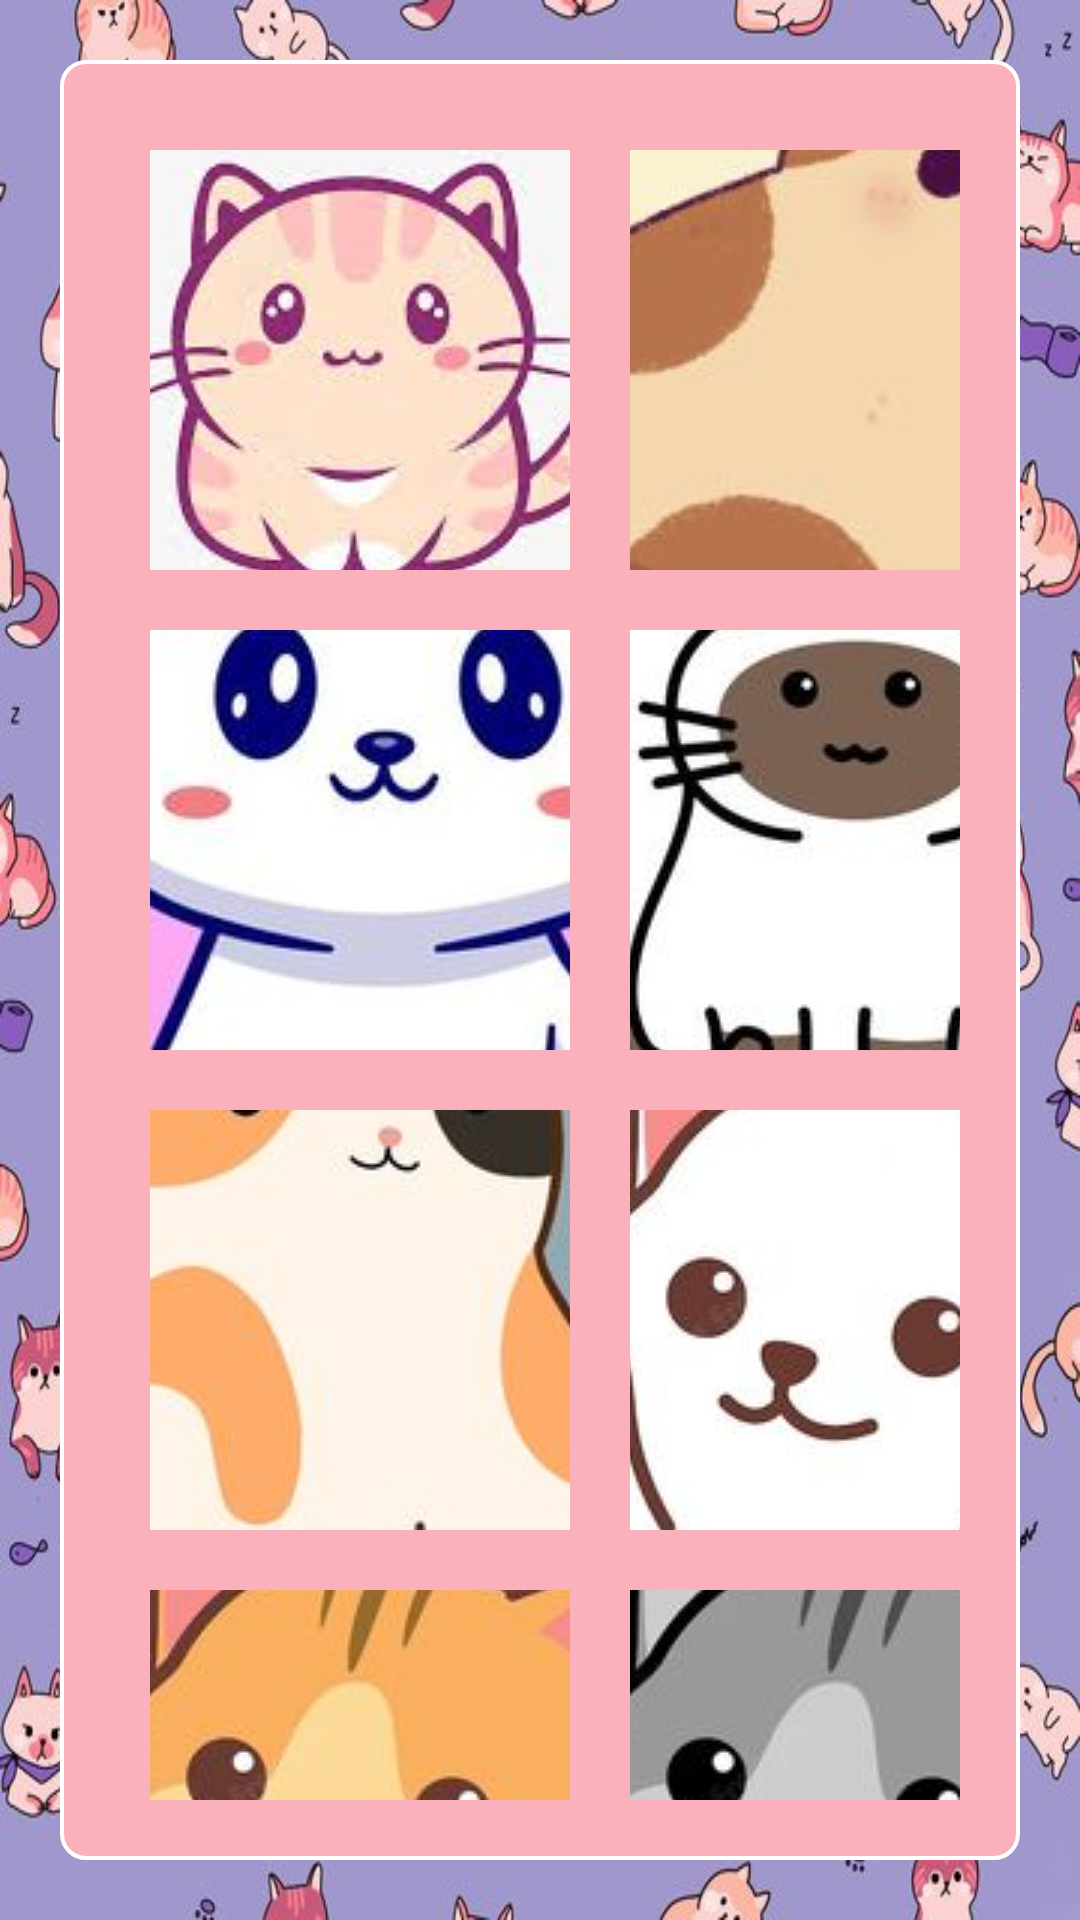

Layout XML and referenced resources for this Android screen:
<!-- AndroidManifest.xml: application theme AppTheme -->
<!-- res/layout/catalogue.xml -->
<?xml version="1.0" encoding="utf-8"?>
<LinearLayout xmlns:android="http://schemas.android.com/apk/res/android"
    xmlns:app="http://schemas.android.com/apk/res-auto"
    xmlns:tools="http://schemas.android.com/tools"
    android:layout_width="match_parent"
    android:layout_height="match_parent"
    android:orientation="vertical"
    android:layout_gravity="center"
    android:background="@drawable/bgcats">

    <GridLayout
        android:layout_width="wrap_content"
        android:layout_height="wrap_content"
        android:layout_margin="20dp"
        android:background="@drawable/border"
        android:columnCount="2"
        android:padding="20dp"
        android:rowCount="5">

        <ImageButton
            android:id="@+id/cat1"
            android:layout_width="140dp"
            android:layout_height="140dp"
            android:layout_row="0"
            android:layout_column="0"
            android:layout_margin="10dp"
            android:contentDescription="Pink Tabby"
            android:src="@drawable/cat1" />

        <ImageButton
            android:id="@+id/cat2"
            android:layout_width="140dp"
            android:layout_height="140dp"
            android:layout_row="0"
            android:layout_column="1"
            android:layout_margin="10dp"
            android:contentDescription="Brown Cat"
            android:src="@drawable/cat2" />

        <ImageButton
            android:id="@+id/cat3"
            android:layout_width="140dp"
            android:layout_height="140dp"
            android:layout_row="1"
            android:layout_column="0"
            android:layout_margin="10dp"
            android:contentDescription="White Cat"
            android:src="@drawable/cat3" />

        <ImageButton
            android:id="@+id/cat4"
            android:layout_width="140dp"
            android:layout_height="140dp"
            android:layout_row="1"
            android:layout_column="1"
            android:layout_margin="10dp"
            android:contentDescription="Siamese"
            android:src="@drawable/cat4" />

        <ImageButton
            android:id="@+id/cat6"
            android:layout_width="140dp"
            android:layout_height="140dp"
            android:layout_row="2"
            android:layout_column="1"
            android:layout_margin="10dp"
            android:contentDescription="White Cat"
            android:src="@drawable/cat6" />

        <ImageButton
            android:id="@+id/cat5"
            android:layout_width="140dp"
            android:layout_height="140dp"
            android:layout_row="2"
            android:layout_column="0"
            android:layout_margin="10dp"
            android:contentDescription="Calico"
            android:src="@drawable/cat5" />

        <ImageButton
            android:id="@+id/cat7"
            android:layout_width="140dp"
            android:layout_height="140dp"
            android:layout_row="3"
            android:layout_column="0"
            android:layout_margin="10dp"
            android:contentDescription="Orange Tabby"
            android:src="@drawable/cat7" />

        <ImageButton
            android:id="@+id/cat8"
            android:layout_width="140dp"
            android:layout_height="140dp"
            android:layout_row="3"
            android:layout_column="1"
            android:layout_margin="10dp"
            android:contentDescription="Scottish Fold"
            android:src="@drawable/cat8" />
    </GridLayout>
</LinearLayout>
<!-- resources referenced by this layout -->
<resources>
  <!-- drawable bgcats: jpg bitmap (drawable, 76700 bytes) -->
  <!-- drawable border (drawable) -->
  <?xml version="1.0" encoding="utf-8"?>
  <shape xmlns:android="http://schemas.android.com/apk/res/android">
      <solid android:color="@color/lightPink" />
      <stroke
          android:width="4px"
  
      android:color="@color/white" />
      <corners android:radius="8dp" />
  </shape>
  <!-- drawable cat1: jpg bitmap (drawable, 6603 bytes) -->
  <!-- drawable cat2: jpg bitmap (drawable, 11008 bytes) -->
  <!-- drawable cat3: jpg bitmap (drawable, 23925 bytes) -->
  <!-- drawable cat4: jpg bitmap (drawable, 8220 bytes) -->
  <!-- drawable cat5: jpg bitmap (drawable, 16617 bytes) -->
  <!-- drawable cat6: jpg bitmap (drawable, 11127 bytes) -->
  <!-- drawable cat7: jpg bitmap (drawable, 11376 bytes) -->
  <!-- drawable cat8: jpg bitmap (drawable, 10930 bytes) -->
  <style name="AppTheme" parent="Theme.MaterialComponents.Light">
          <item name="colorPrimary">@color/colorPrimary</item>
          <item name="colorPrimaryDark">@color/colorPrimaryDark</item>
          <item name="colorAccent">@color/colorAccent</item>
      </style>
  <color name="lightPink">#FAB1BC</color>
  <color name="white">#FFFFFFFF</color>
  <color name="colorPrimary">#FFC0CB</color>
  <color name="colorPrimaryDark">#FFB6C1</color>
  <color name="colorAccent">#FF69B4</color>
</resources>
